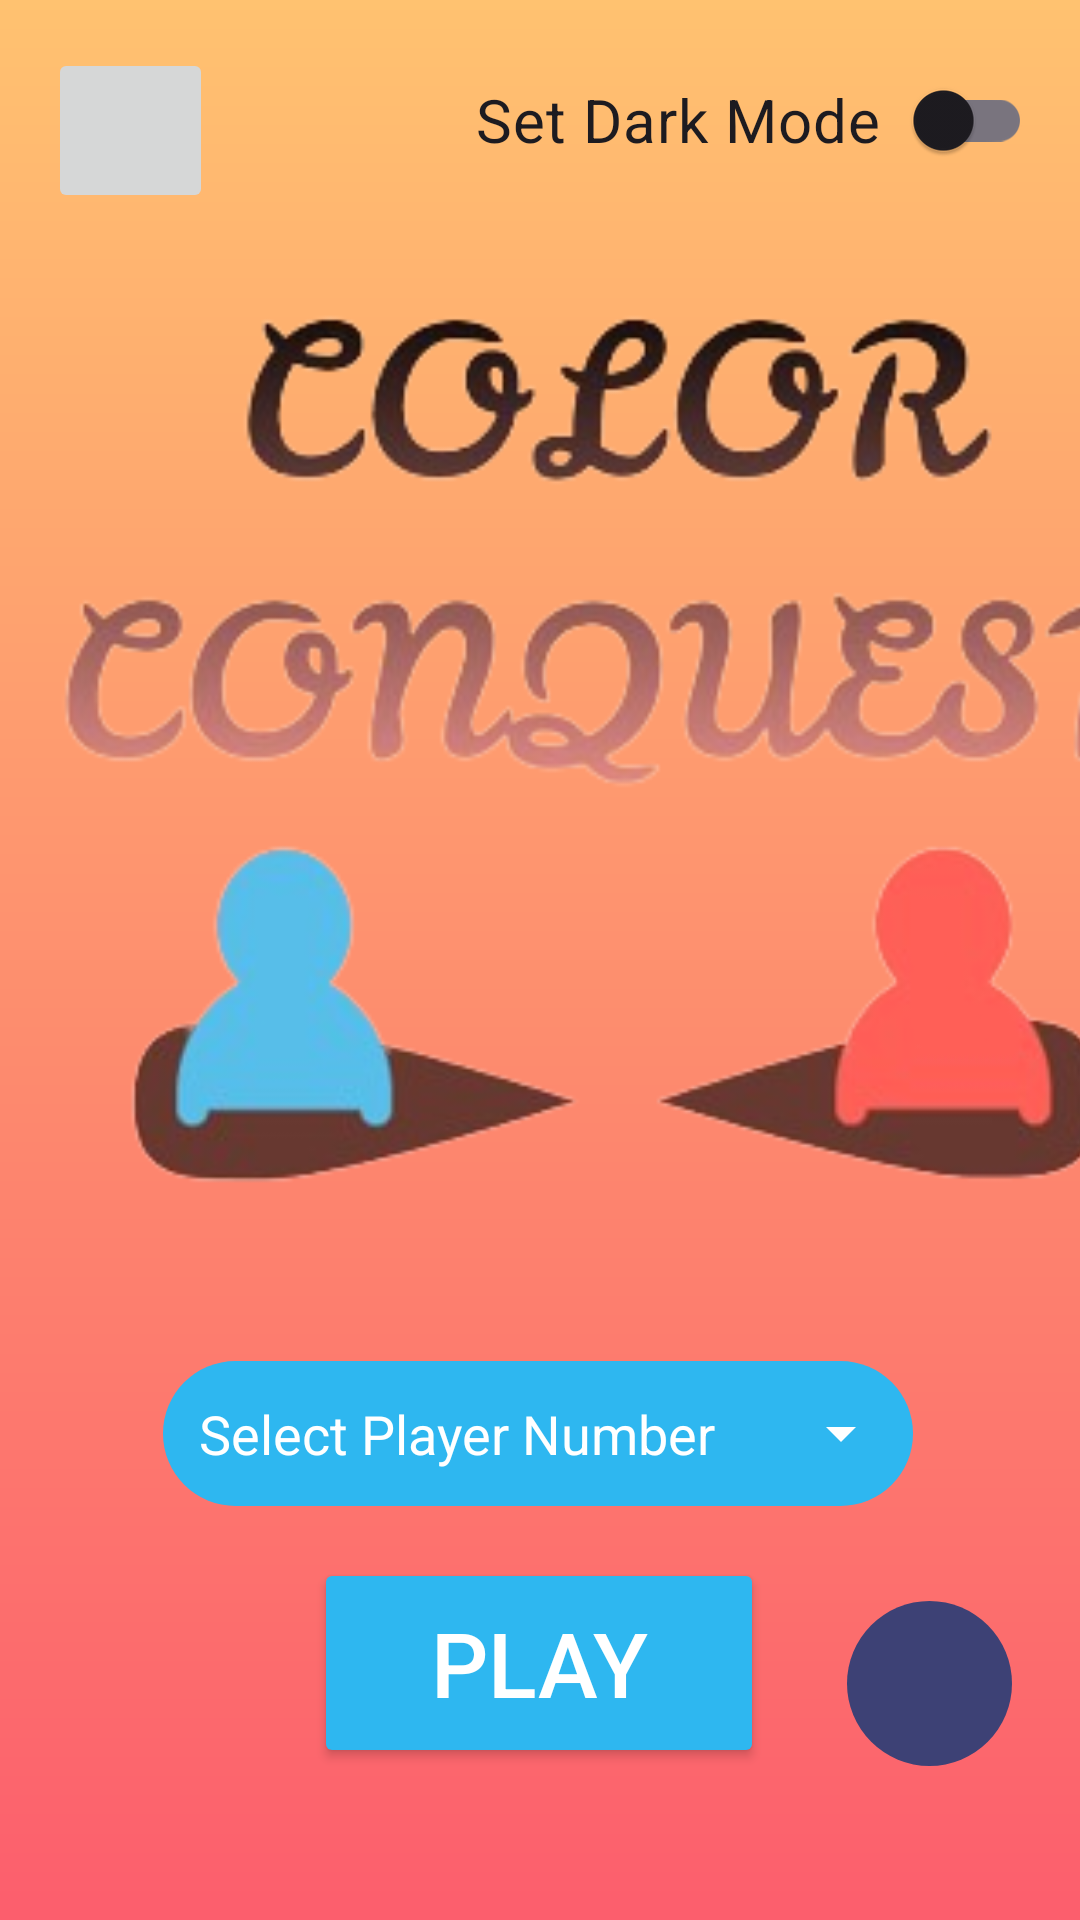

Layout XML and referenced resources for this Android screen:
<!-- AndroidManifest.xml: application theme Theme.Game -->
<!-- res/layout/activity_main.xml -->
<?xml version="1.0" encoding="utf-8"?>
<androidx.constraintlayout.widget.ConstraintLayout xmlns:android="http://schemas.android.com/apk/res/android"
    xmlns:app="http://schemas.android.com/apk/res-auto"
    xmlns:tools="http://schemas.android.com/tools"
    android:id="@+id/main"
    android:layout_width="match_parent"
    android:layout_height="match_parent"
    android:background="@drawable/backround_xml"
    tools:context=".MainActivity">

    <TextView
        android:id="@+id/playernumber"
        android:layout_width="250dp"
        android:layout_height="wrap_content"
        android:layout_centerInParent="true"
        android:layout_marginBottom="100dp"
        android:background="@drawable/editboxbackround"
        android:drawableRight="@drawable/baseline_arrow_drop_down_24"
        android:drawablePadding="16dp"
        android:hint="Select Player Number"
        android:padding="12dp"
        android:textColorHint="@color/white"
        android:textSize="18sp"
        app:layout_constraintBottom_toBottomOf="parent"
        app:layout_constraintEnd_toEndOf="parent"
        app:layout_constraintHorizontal_bias="0.495"
        app:layout_constraintStart_toStartOf="parent"

        app:layout_constraintTop_toTopOf="parent"
        app:layout_constraintVertical_bias="0.923" />


    <Button
        android:id="@+id/button"
        android:layout_width="150dp"
        android:layout_height="70dp"

        android:layout_weight="3"
        android:padding="10dp"
        android:text="PLAY"
        android:textColor="@color/white"
        android:textSize="30sp"
        app:backgroundTint="@color/blue"
        app:iconSize="25dp"
        app:layout_constraintBottom_toBottomOf="parent"
        app:layout_constraintEnd_toEndOf="parent"
        app:layout_constraintHorizontal_bias="0.498"
        app:layout_constraintStart_toStartOf="parent"
        app:layout_constraintTop_toTopOf="parent"
        app:layout_constraintVertical_bias="0.911" />


    <ImageButton
        android:id="@+id/question"
        android:layout_width="55dp"
        android:layout_height="55dp"
        android:layout_weight="2"
        android:background="@drawable/questionmarkback"
        android:scaleType="centerInside"
        android:src="@drawable/ques"
        app:layout_constraintBottom_toBottomOf="parent"
        app:layout_constraintEnd_toEndOf="parent"
        app:layout_constraintHorizontal_bias="0.926"
        app:layout_constraintStart_toStartOf="parent"
        app:layout_constraintTop_toTopOf="parent"
        app:layout_constraintVertical_bias="0.912" />

    <ImageButton
        android:id="@+id/imgbutton"
        android:layout_width="55dp"
        android:layout_height="55dp"
        android:layout_marginStart="16dp"
        android:layout_marginTop="16dp"


        android:scaleType="centerInside"
        android:src="@drawable/historyimg"


        app:layout_constraintStart_toStartOf="parent"
        app:layout_constraintTop_toTopOf="parent" />

    <androidx.appcompat.widget.SwitchCompat
        android:id="@+id/switch1"
        android:layout_width="wrap_content"
        android:layout_height="wrap_content"
        android:layout_marginTop="16dp"
        android:layout_marginEnd="16dp"
        android:text="Set Dark Mode  "
        android:textSize="20sp"
        app:layout_constraintEnd_toEndOf="parent"
        app:layout_constraintTop_toTopOf="parent" />

    <ImageView
        android:id="@+id/imageView2"
        android:layout_width="412dp"
        android:layout_height="190dp"
        app:layout_constraintBottom_toBottomOf="parent"
        app:layout_constraintEnd_toEndOf="parent"
        app:layout_constraintHorizontal_bias="0.0"
        app:layout_constraintStart_toStartOf="parent"
        app:layout_constraintTop_toTopOf="parent"
        app:layout_constraintVertical_bias="0.567"
        app:srcCompat="@drawable/playerimage" />

    <ImageView
        android:id="@+id/imageView3"
        android:layout_width="414dp"
        android:layout_height="218dp"
        app:layout_constraintBottom_toBottomOf="parent"
        app:layout_constraintEnd_toEndOf="parent"
        app:layout_constraintHorizontal_bias="0.0"
        app:layout_constraintStart_toStartOf="parent"
        app:layout_constraintTop_toTopOf="parent"
        app:layout_constraintVertical_bias="0.173"
        app:srcCompat="@drawable/imgname" />

</androidx.constraintlayout.widget.ConstraintLayout>
<!-- resources referenced by this layout -->
<resources>
  <color name="blue">#2eb7f0</color>
  <color name="white">#FFFFFFFF</color>
  <!-- drawable backround_xml (drawable) -->
  <?xml version="1.0" encoding="utf-8"?>
  <shape xmlns:android="http://schemas.android.com/apk/res/android" android:shape="rectangle" >
      <gradient
          android:startColor="#fc5e6d"
          android:endColor="#ffc270"
          android:angle="90"/>
      <corners
          android:radius="0dp"/>
  
  
  </shape>
  <!-- drawable baseline_arrow_drop_down_24 (drawable) -->
  <vector xmlns:android="http://schemas.android.com/apk/res/android" android:height="24dp" android:tint="#FFFFFF" android:viewportHeight="24" android:viewportWidth="24" android:width="24dp">
        
      <path android:fillColor="@android:color/white"
  
          android:pathData="M7,10l5,5 5,-5z"/>
      
  </vector>
  <!-- drawable editboxbackround (drawable) -->
  <?xml version="1.0" encoding="utf-8"?>
  <shape xmlns:android="http://schemas.android.com/apk/res/android" android:shape="rectangle">
  <solid android:color="@color/blue"/>
      <corners android:radius="25dp"/>
  </shape>
  <!-- drawable imgname: png bitmap (drawable, 44270 bytes) -->
  <!-- drawable playerimage: png bitmap (drawable, 23558 bytes) -->
  <!-- drawable questionmarkback (drawable) -->
  <?xml version="1.0" encoding="utf-8"?>
  <shape xmlns:android="http://schemas.android.com/apk/res/android"
      android:shape="oval">
  
      <solid android:color="#3d4175"/>
      <size android:width="26dp"
          android:height="26dp"/>
  </shape>
  <style name="Theme.Game" parent="Base.Theme.Game" />
  <style name="Base.Theme.Game" parent="Theme.Material3.DayNight.NoActionBar">
          
          
      </style>
</resources>
